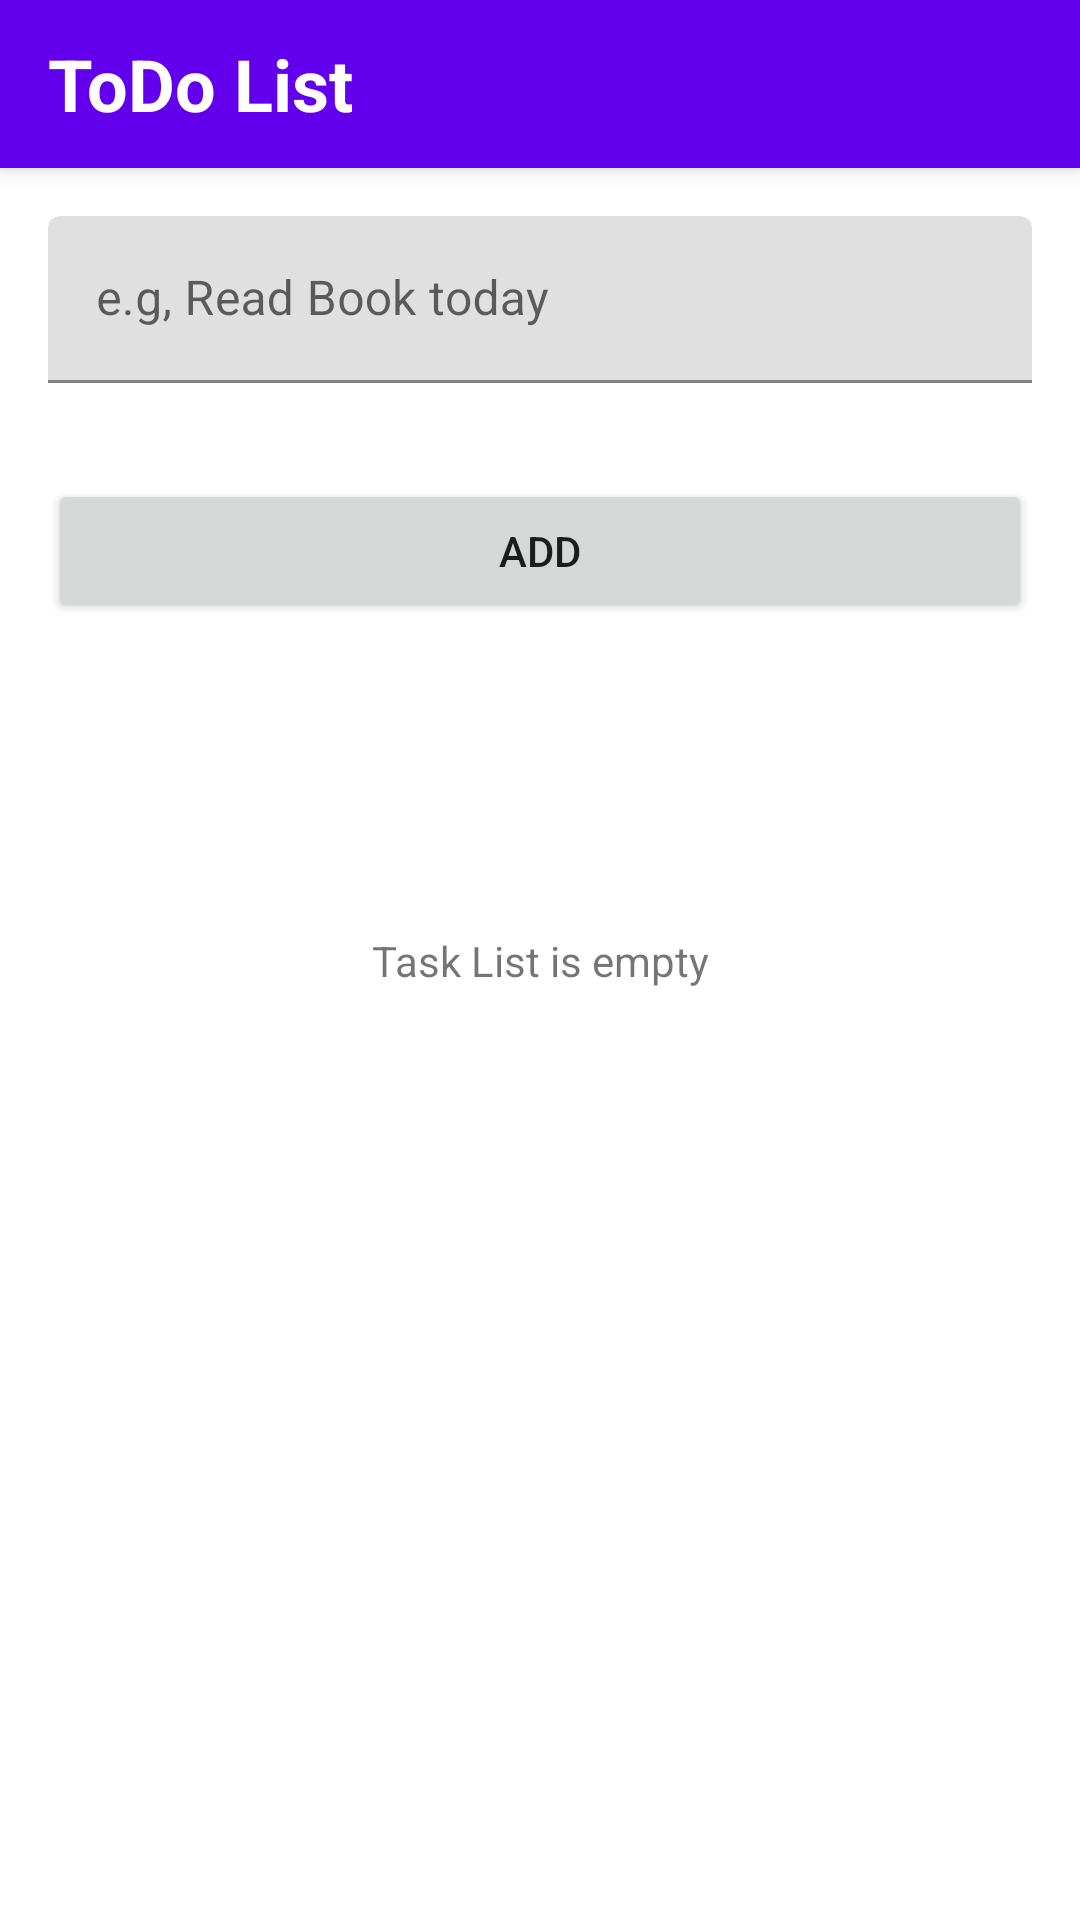

Write the Android layout XML for this screen, with the resource values it uses.
<!-- AndroidManifest.xml: application theme Theme.TODO -->
<!-- res/layout/activity_main.xml -->
<?xml version="1.0" encoding="utf-8"?>
<androidx.constraintlayout.widget.ConstraintLayout xmlns:android="http://schemas.android.com/apk/res/android"
    xmlns:app="http://schemas.android.com/apk/res-auto"
    xmlns:tools="http://schemas.android.com/tools"
    android:layout_width="match_parent"
    android:layout_height="match_parent"
    tools:context=".presentation.activity.ToDoListActivity">

    <com.google.android.material.appbar.MaterialToolbar
        android:id="@+id/toolbar_task_list_activity"
        android:layout_width="match_parent"
        android:layout_height="?attr/actionBarSize"
        android:background="?attr/colorPrimary"
        android:elevation="4dp"
        android:theme="@style/Theme.TODO"
        app:layout_constraintStart_toEndOf="parent"
        app:layout_constraintTop_toTopOf="parent">

        <TextView
            android:layout_width="wrap_content"
            android:layout_height="wrap_content"
            android:text="@string/app_name"
            android:textColor="@color/white"
            android:textSize="@dimen/font_large_24"
            android:textStyle="bold" />

    </com.google.android.material.appbar.MaterialToolbar>

    <com.google.android.material.textfield.TextInputLayout
        android:id="@+id/edit_text_layout"
        android:layout_width="match_parent"
        android:layout_height="wrap_content"
        app:layout_constraintStart_toStartOf="parent"
        app:layout_constraintTop_toBottomOf="@id/toolbar_task_list_activity">

        <com.google.android.material.textfield.TextInputEditText
            android:id="@+id/edit_text_add"
            android:layout_width="match_parent"
            android:layout_height="wrap_content"
            android:layout_margin="@dimen/spacing_normal_16"
            android:hint="@string/hint_add_task"
            android:imeOptions="actionDone"
            android:inputType="text" />

    </com.google.android.material.textfield.TextInputLayout>

    <Button
        android:id="@+id/button_main"
        android:layout_width="match_parent"
        android:layout_height="wrap_content"
        android:layout_margin="@dimen/spacing_normal_16"
        android:layout_marginEnd="@dimen/spacing_normal_16"
        android:clickable="false"
        android:text="@string/action_add_task"
        app:layout_constraintTop_toBottomOf="@id/edit_text_layout" />

    <androidx.recyclerview.widget.RecyclerView
        android:id="@+id/lists_recycler_view"
        android:layout_width="match_parent"
        android:layout_height="0dp"
        android:layout_marginTop="@dimen/spacing_normal_16"
        android:scrollbars="vertical"
        app:layoutManager="androidx.recyclerview.widget.LinearLayoutManager"
        app:layout_constraintBottom_toBottomOf="parent"
        app:layout_constraintEnd_toEndOf="parent"
        app:layout_constraintStart_toStartOf="parent"
        app:layout_constraintTop_toBottomOf="@+id/button_main"
        tools:itemCount="13"
        tools:listitem="@layout/task_view_holder" />

    <TextView
        android:id="@+id/text_empty"
        android:layout_width="wrap_content"
        android:layout_height="wrap_content"
        android:text="@string/message_empty_string"
        app:layout_constraintBottom_toBottomOf="parent"
        app:layout_constraintEnd_toEndOf="parent"
        app:layout_constraintStart_toStartOf="parent"
        app:layout_constraintTop_toTopOf="parent"
        tools:visibility="gone" />

</androidx.constraintlayout.widget.ConstraintLayout>
<!-- res/layout/task_view_holder.xml (included above) -->
<?xml version="1.0" encoding="utf-8"?>
<androidx.cardview.widget.CardView xmlns:android="http://schemas.android.com/apk/res/android"
    xmlns:tools="http://schemas.android.com/tools"
    android:layout_width="match_parent"
    android:layout_height="wrap_content"
    android:layout_marginLeft="@dimen/spacing_tiny_4"
    android:layout_marginRight="@dimen/spacing_tiny_4"
    android:layout_marginBottom="@dimen/spacing_tiny_4"
    android:clickable="true"
    android:focusable="true"
    android:foreground="?selectableItemBackground">

    <CheckBox
        android:id="@+id/checkbox_is_complete"
        android:layout_width="wrap_content"
        android:layout_height="wrap_content"
        android:layout_gravity="center_vertical"
        android:layout_marginStart="@dimen/spacing_normal_16"
        android:layout_marginEnd="@dimen/spacing_normal_16" />

    <TextView
        android:id="@+id/text_task"
        android:layout_width="wrap_content"
        android:layout_height="wrap_content"
        android:layout_marginStart="@dimen/spacing_very_huge"
        android:layout_marginTop="@dimen/spacing_normal_16"
        android:layout_marginEnd="@dimen/spacing_text_end"
        android:layout_marginBottom="@dimen/spacing_normal_16"
        android:ellipsize="end"
        android:maxLines="3"
        android:textSize="@dimen/text_size_tittle"
        tools:text="Task tittle" />

    <ImageButton
        android:id="@+id/button_edit_task"
        android:layout_width="wrap_content"
        android:layout_height="wrap_content"
        android:layout_gravity="end|center_vertical"
        android:layout_margin="@dimen/spacing_small_8"
        android:background="#00FFFFFF"
        android:padding="@dimen/spacing_small_8"
        tools:ignore="ContentDescription"
        tools:src="@drawable/ic_round_inactive_32" />


</androidx.cardview.widget.CardView>
<!-- resources referenced by this layout -->
<resources>
  <color name="white">#FFFFFFFF</color>
  <dimen name="font_large_24">24sp</dimen>
  <dimen name="spacing_normal_16">16dp</dimen>
  <dimen name="spacing_small_8">8dp</dimen>
  <dimen name="spacing_text_end">64dp</dimen>
  <dimen name="spacing_tiny_4">4dp</dimen>
  <dimen name="spacing_very_huge">48dp</dimen>
  <dimen name="text_size_tittle">20sp</dimen>
  <!-- drawable ic_round_inactive_32 (drawable) -->
  <vector xmlns:android="http://schemas.android.com/apk/res/android"
      android:width="32dp"
      android:height="32dp"
      android:tint="@color/soft_green"
      android:viewportWidth="24"
      android:viewportHeight="24">
      <path
          android:fillColor="@android:color/white"
          android:pathData="M3,17.46v3.04c0,0.28 0.22,0.5 0.5,0.5h3.04c0.13,0 0.26,-0.05 0.35,-0.15L17.81,9.94l-3.75,-3.75L3.15,17.1c-0.1,0.1 -0.15,0.22 -0.15,0.36zM20.71,7.04c0.39,-0.39 0.39,-1.02 0,-1.41l-2.34,-2.34c-0.39,-0.39 -1.02,-0.39 -1.41,0l-1.83,1.83 3.75,3.75 1.83,-1.83z" />
  </vector>
  <string name="action_add_task">Add</string>
  <string name="app_name">ToDo List</string>
  <string name="hint_add_task">e.g, Read Book today</string>
  <string name="message_empty_string">Task List is empty</string>
  <style name="Theme.TODO" parent="Theme.MaterialComponents.DayNight.DarkActionBar">
          
          <item name="colorPrimary">@color/purple_500</item>
          <item name="colorPrimaryVariant">@color/purple_700</item>
          <item name="colorOnPrimary">@color/white</item>
          
          <item name="colorSecondary">#a8a8a8</item>
          <item name="colorSecondaryVariant">@color/teal_700</item>
          <item name="colorOnSecondary">@color/black</item>
          
          <item name="android:statusBarColor" tools:targetApi="l">?attr/colorPrimaryVariant</item>
          
      </style>
  <color name="soft_green">#38d679</color>
  <color name="purple_500">#FF6200EE</color>
  <color name="purple_700">#FF3700B3</color>
  <color name="teal_700">#FF018786</color>
  <color name="black">#FF000000</color>
</resources>
